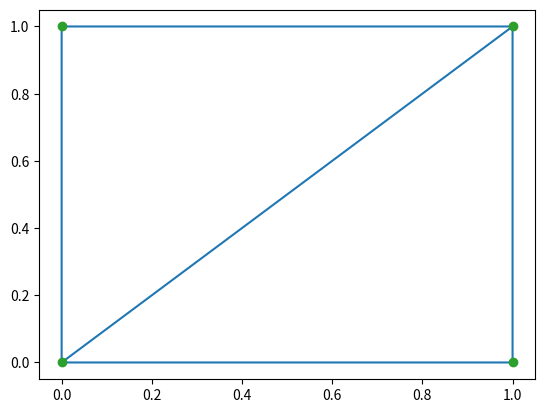

Source code (Python):
import numpy as np
import matplotlib.pyplot as plt
from scipy.spatial import Delaunay

def main():
    print('Hi from my_package.')

    blue_cones_coordinates = [
        (0,0),
        (0,1)
        ]

    yellow_cones_coordinates = [
        (1,0),
        (1,1)
        ]

    # Input Map
    coordinates = blue_cones_coordinates + yellow_cones_coordinates

    # Delaunay Triangulation
    tri = Delaunay(coordinates)
    print(tri.simplices)
    print(tri.simplices[0])
    test = calculate_midpoints_of_edges(coordinates, tri.simplices[0])
    print(test)
    
    x, y = zip(*coordinates)

    plt.triplot(x, y, tri.simplices)
    plt.plot(x, y, 'o')
    plt.show()

def calculate_midpoints_of_edges(coordinates, simplicy):
    point1 = coordinates[simplicy[0]]
    point2 = coordinates[simplicy[1]]
    point3 = coordinates[simplicy[2]]

    edge1 = ((point1[0] + point2[0])/2, (point1[1] + point2[1])/2)
    edge2 = ((point1[0] + point3[0])/2, (point1[1] + point3[1])/2)
    edge3 = ((point2[0] + point3[0])/2, (point2[1] + point3[1])/2)

    return [edge1, edge2, edge3]



def midpoint(x1, y1, x2, y2):
    return ((x1 + x2)/2, (y1 + y2)/2)

if __name__ == '__main__':
    main()
